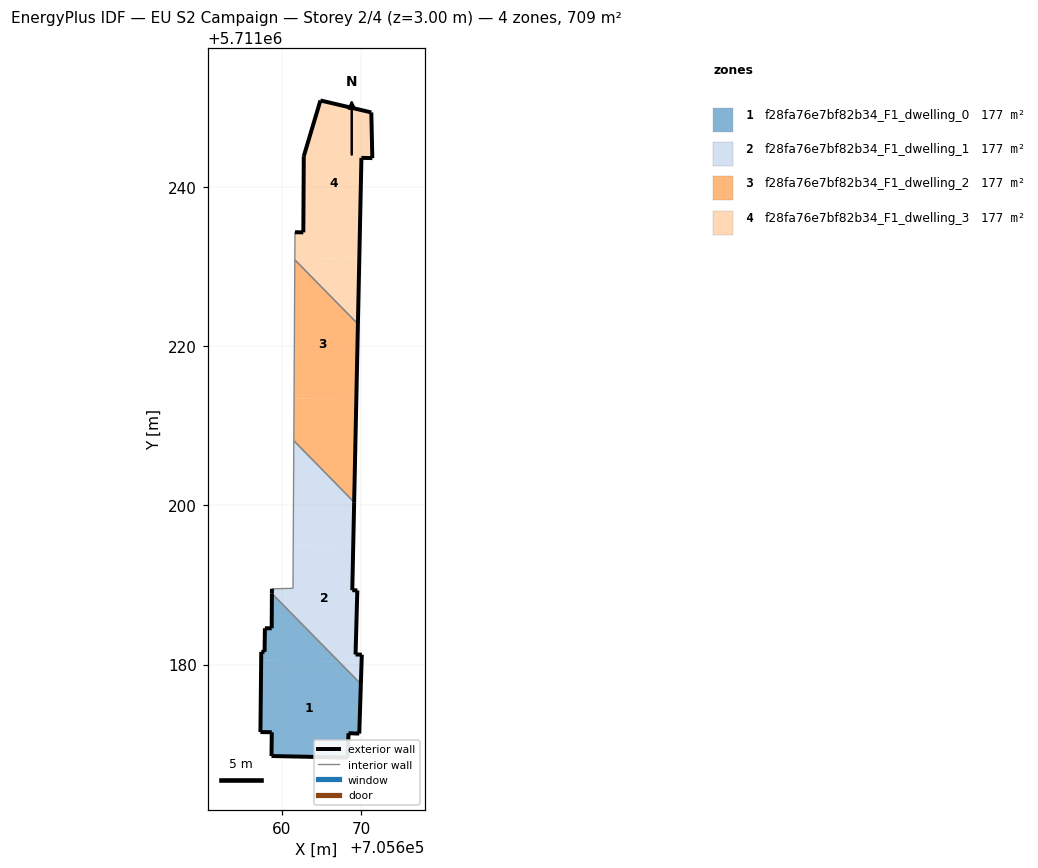
=== STOREY PLAN SPEC (per zone: floor XY polygon, exterior-wall plan segments, windows/doors) ===
zone 1: f28fa76e7bf82b34_F1_dwelling_0  (177.3 m²)
  floor: (705668.26, 5711168.31) (705668.37, 5711171.37) (705669.72, 5711171.33) (705669.92, 5711177.55) (705667.10, 5711180.42) (705657.40, 5711180.47) (705657.30, 5711171.51) (705658.73, 5711171.50) (705658.69, 5711168.51)
  floor: (705667.10, 5711180.42) (705658.74, 5711188.93) (705658.72, 5711184.56) (705657.86, 5711184.56) (705657.82, 5711181.59) (705657.41, 5711181.60) (705657.40, 5711180.47)
  exterior wall: (705657.30, 5711171.51) – (705657.41, 5711181.60)  [10.1 m]
  exterior wall: (705657.41, 5711181.60) – (705657.82, 5711181.59)  [0.4 m]
  exterior wall: (705657.82, 5711181.59) – (705657.86, 5711184.56)  [3.0 m]
  exterior wall: (705657.86, 5711184.56) – (705658.72, 5711184.56)  [0.9 m]
  exterior wall: (705658.72, 5711184.56) – (705658.74, 5711188.93)  [4.4 m]
  exterior wall: (705669.92, 5711177.55) – (705669.72, 5711171.33)  [6.2 m]
  exterior wall: (705669.72, 5711171.33) – (705668.37, 5711171.37)  [1.4 m]
  exterior wall: (705668.37, 5711171.37) – (705668.26, 5711168.31)  [3.1 m]
  exterior wall: (705668.26, 5711168.31) – (705658.69, 5711168.51)  [9.6 m]
  exterior wall: (705658.69, 5711168.51) – (705658.73, 5711171.50)  [3.0 m]
  exterior wall: (705658.73, 5711171.50) – (705657.30, 5711171.51)  [1.4 m]
  interior walls: 1
zone 2: f28fa76e7bf82b34_F1_dwelling_1  (177.2 m²)
  floor: (705670.01, 5711180.40) (705669.25, 5711181.26) (705669.48, 5711189.31) (705668.84, 5711189.34) (705668.96, 5711194.91) (705661.42, 5711194.95) (705661.39, 5711189.58) (705658.75, 5711189.51) (705658.74, 5711188.93) (705667.10, 5711180.42)
  floor: (705669.92, 5711177.55) (705670.01, 5711180.40) (705667.10, 5711180.42)
  floor: (705668.96, 5711194.91) (705669.08, 5711200.40) (705661.50, 5711208.12) (705661.42, 5711194.95)
  floor: (705670.01, 5711180.40) (705670.04, 5711181.24) (705669.25, 5711181.26)
  exterior wall: (705669.08, 5711200.40) – (705668.84, 5711189.34)  [11.1 m]
  exterior wall: (705668.84, 5711189.34) – (705669.48, 5711189.31)  [0.6 m]
  exterior wall: (705669.48, 5711189.31) – (705669.25, 5711181.26)  [8.1 m]
  exterior wall: (705669.25, 5711181.26) – (705670.04, 5711181.24)  [0.8 m]
  exterior wall: (705670.04, 5711181.24) – (705669.92, 5711177.55)  [3.7 m]
  exterior wall: (705658.74, 5711188.93) – (705658.75, 5711189.51)  [0.6 m]
  interior walls: 4
zone 3: f28fa76e7bf82b34_F1_dwelling_2  (177.2 m²)
  floor: (705669.34, 5711213.37) (705669.55, 5711222.78) (705661.62, 5711230.85) (705661.53, 5711213.41)
  floor: (705669.08, 5711200.40) (705669.34, 5711213.37) (705661.53, 5711213.41) (705661.50, 5711208.12)
  exterior wall: (705669.55, 5711222.78) – (705669.08, 5711200.40)  [22.4 m]
  interior walls: 3
zone 4: f28fa76e7bf82b34_F1_dwelling_3  (177.3 m²)
  floor: (705669.73, 5711231.17) (705669.99, 5711243.66) (705671.36, 5711243.62) (705671.23, 5711249.37) (705664.84, 5711250.87) (705662.75, 5711243.87) (705662.69, 5711234.30) (705661.64, 5711234.31) (705661.63, 5711231.21)
  floor: (705669.73, 5711231.17) (705661.63, 5711231.21) (705661.62, 5711230.85)
  floor: (705669.55, 5711222.78) (705669.73, 5711231.17) (705661.62, 5711230.85)
  exterior wall: (705664.84, 5711250.87) – (705671.23, 5711249.37)  [6.6 m]
  exterior wall: (705671.23, 5711249.37) – (705671.36, 5711243.62)  [5.7 m]
  exterior wall: (705671.36, 5711243.62) – (705669.99, 5711243.66)  [1.4 m]
  exterior wall: (705669.99, 5711243.66) – (705669.55, 5711222.78)  [20.9 m]
  exterior wall: (705661.64, 5711234.31) – (705662.69, 5711234.30)  [1.1 m]
  exterior wall: (705662.69, 5711234.30) – (705662.75, 5711243.87)  [9.6 m]
  exterior wall: (705662.75, 5711243.87) – (705664.84, 5711250.87)  [7.3 m]
  interior walls: 2

=== DERIVED (storey summary) ===
Building: EU S2 Campaign
Storey: 2 of 4  (floor level z = 3.00 m)
Storey gross floor area: 708.9 m²
Zones on this storey: 4
  - f28fa76e7bf82b34_F1_dwelling_0: floor 177.3 m²; exterior wall 43.3 m (129.9 m²); WWR 0.0%
  - f28fa76e7bf82b34_F1_dwelling_1: floor 177.2 m²; exterior wall 24.8 m (74.4 m²); WWR 0.0%
  - f28fa76e7bf82b34_F1_dwelling_2: floor 177.2 m²; exterior wall 22.4 m (67.1 m²); WWR 0.0%
  - f28fa76e7bf82b34_F1_dwelling_3: floor 177.3 m²; exterior wall 52.5 m (157.5 m²); WWR 0.0%
Zone adjacency (shared interzone walls):
  - f28fa76e7bf82b34_F1_dwelling_0 ↔ f28fa76e7bf82b34_F1_dwelling_1
  - f28fa76e7bf82b34_F1_dwelling_1 ↔ f28fa76e7bf82b34_F1_dwelling_2
  - f28fa76e7bf82b34_F1_dwelling_2 ↔ f28fa76e7bf82b34_F1_dwelling_3